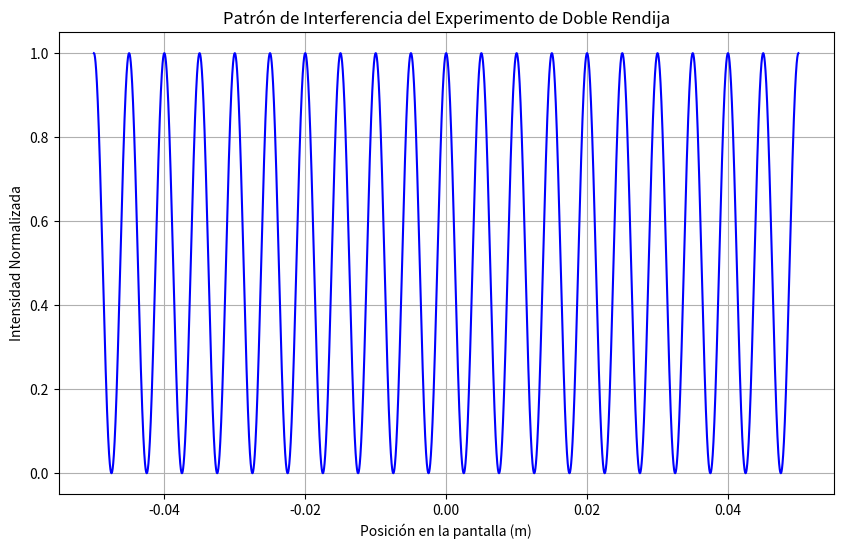

Source code (Python):
import numpy as np
import matplotlib.pyplot as plt

# Parámetros
wavelength = 500e-9  # Longitud de onda (500 nm)
d = 0.1e-3          # Separación entre las rendijas (0.1 mm)
L = 1               # Distancia de las rendijas a la pantalla (1 m)
screen_points = 100000  # Número de puntos en la pantalla

# Generar puntos en la pantalla
x = np.linspace(-0.05, 0.05, screen_points)  # 5 cm a cada lado de la rendija

# Cálculo del patrón de interferencia
# El ángulo de difracción
theta = np.arcsin(x / L)
# Intensidad del patrón de interferencia
I = (np.cos(np.pi * d * np.sin(theta) / wavelength))**2

# Normalizar la intensidad
I_normalized = I / np.max(I)

# Graficar el patrón de interferencia
plt.figure(figsize=(10, 6))
plt.plot(x, I_normalized, color='blue')
plt.title('Patrón de Interferencia del Experimento de Doble Rendija')
plt.xlabel('Posición en la pantalla (m)')
plt.ylabel('Intensidad Normalizada')
plt.grid()
plt.show()